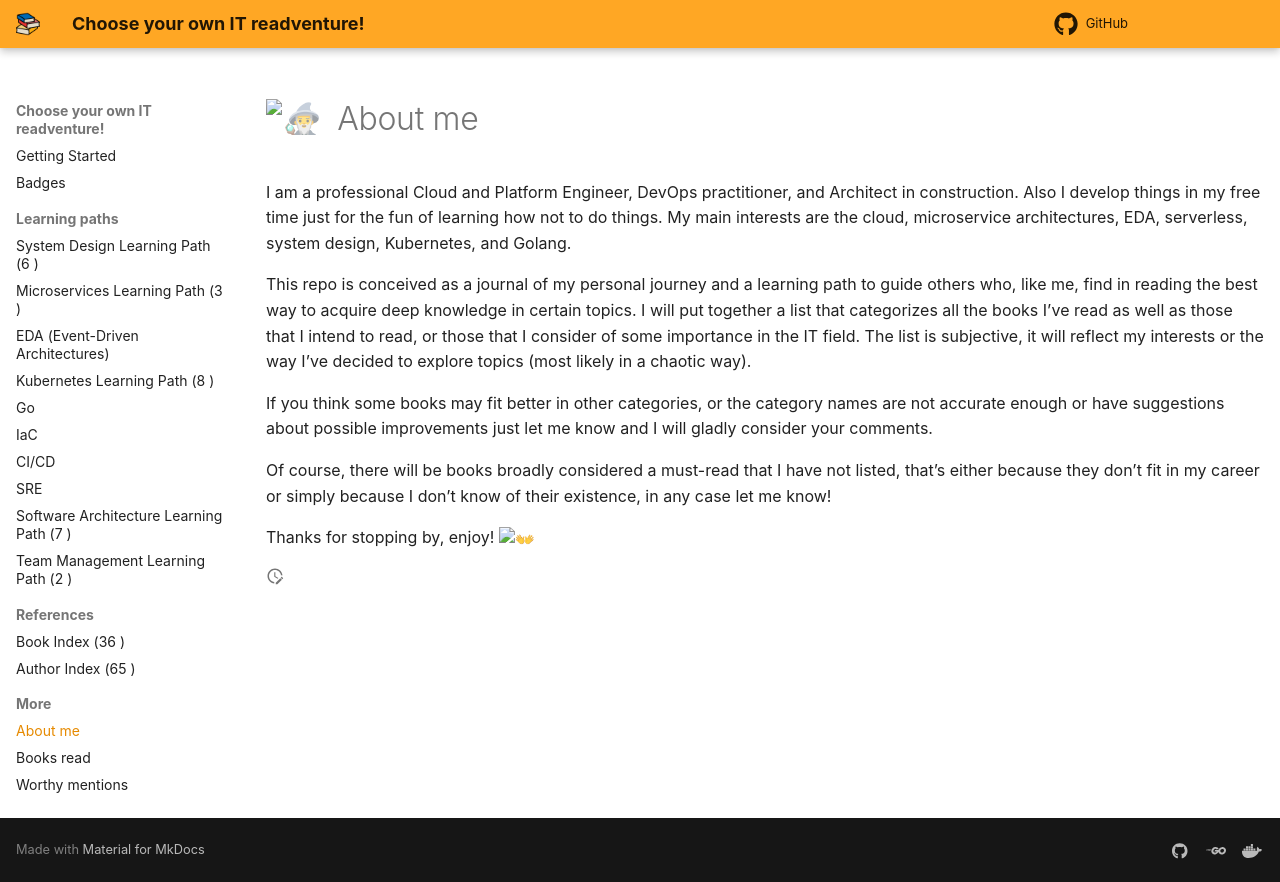

repository: enribd/choose-your-own-it-readventure · page: more/about/index.html · generator: mkdocs

# :man_mage:&ensp;About me

I am a professional Cloud and Platform Engineer, DevOps practitioner, and Architect in construction. Also I develop things in my free time just for the fun of learning how not to do things. My main interests are the cloud, microservice architectures, EDA, serverless, system design, Kubernetes, and Golang.

This repo is conceived as a journal of my personal journey and a learning path to guide others who, like me, find in reading the best way to acquire deep knowledge in certain topics. I will put together a list that categorizes all the books I've read as well as those that I intend to read, or those that I consider of some importance in the IT field. The list is subjective, it will reflect my interests or the way I've decided to explore topics (most likely in a chaotic way).

If you think some books may fit better in other categories, or the category names are not accurate enough or have suggestions about possible improvements just let me know and I will gladly consider your comments. 

Of course, there will be books broadly considered a must-read that I have not listed, that's either because they don't fit in my career or simply because I don't know of their existence, in any case let me know!

Thanks for stopping by, enjoy! :open_hands:
